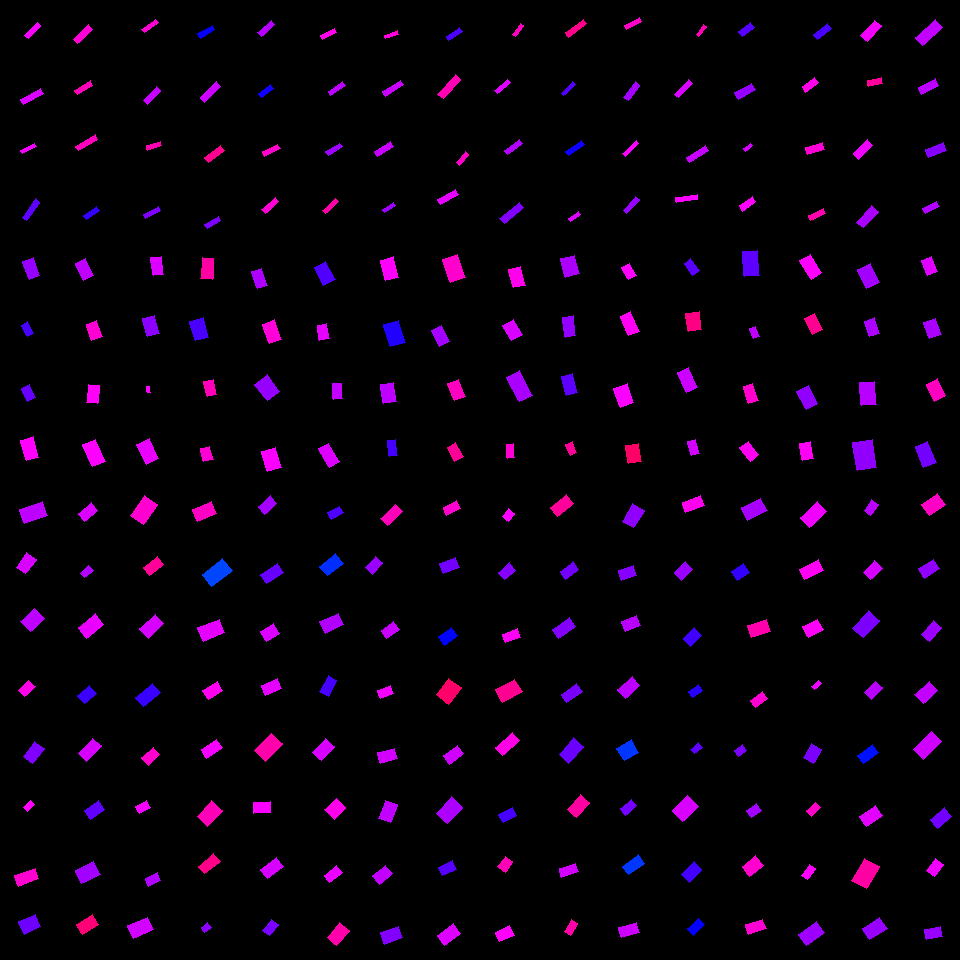

The table this chart was drawn from, first rows:
, angleRotated, color, length, logWidthLengthRatio, x, y, centerX, centerY, width, lengthRotatedProjectX, widthRotatedProjectX, lengthRotatedProjectY, widthRotatedProjectY, vertexRightBottom, vertexRightTop, vertexLeftBottom, vertexLeftTop
0, 1.22, 0.7641, 19.39, -0.533, 31.19, 268.8, 30, 270, 11.38, 6.653, 10.69, 18.21, 3.904, (39, 275), (29, 279), (33, 257), (22, 261)
1, 1.072, 0.7138, 12.87, -0.5998, 27.29, 329.2, 30, 330, 7.065, 6.161, 6.203, 11.3, 3.382, (33, 333), (27, 336), (27, 321), (21, 325)
2, 1.103, 0.7352, 14.08, -0.4416, 28.22, 393.2, 30, 390, 9.055, 6.344, 8.084, 12.57, 4.079, (35, 397), (27, 401), (29, 384), (21, 388)
3, 1.305, 0.8341, 21.36, -0.4826, 29.7, 448.7, 30, 450, 13.18, 5.619, 12.72, 20.61, 3.468, (38, 457), (26, 460), (33, 436), (20, 440)
4, 1.124, 0.7923, 18.76, -0.5301, 84.62, 269.8, 90, 270, 11.04, 8.109, 9.955, 16.91, 4.773, (93, 275), (83, 280), (85, 258), (75, 263)
5, 1.242, 0.861, 17.08, -0.4375, 94.08, 330.4, 90, 330, 11.03, 5.521, 10.43, 16.16, 3.564, (102, 336), (91, 340), (96, 320), (86, 324)
6, 1.693, 0.8376, 18, -0.5121, 93.13, 393.9, 90, 390, 10.79, -2.202, 10.7, 17.86, -1.319, (97, 403), (86, 402), (99, 385), (88, 384)
7, 1.169, 0.833, 23.84, -0.5372, 94.06, 452.9, 90, 450, 13.93, 9.317, 12.82, 21.94, 5.445, (105, 461), (92, 466), (95, 439), (82, 444)
8, 1.41, 0.8104, 18.21, -0.528, 157.2, 265.9, 150, 270, 10.74, 2.917, 10.6, 17.98, 1.72, (163, 274), (153, 275), (161, 256), (150, 257)
9, 1.317, 0.7588, 18.82, -0.3956, 151, 326.1, 150, 330, 12.67, 4.719, 12.27, 18.22, 3.177, (159, 333), (147, 336), (154, 315), (142, 318)
10, 1.441, 0.8323, 6.064, -0.6527, 148.2, 389.2, 150, 390, 3.157, 0.7839, 3.131, 6.013, 0.4081, (150, 392), (147, 392), (149, 386), (146, 386)
11, 1.133, 0.8194, 22.15, -0.4781, 147.9, 451.7, 150, 450, 13.73, 9.38, 12.44, 20.06, 5.815, (158, 458), (146, 464), (149, 438), (136, 444)
12, 1.647, 0.8929, 20.8, -0.5929, 207.3, 268.5, 210, 270, 11.5, -1.579, 11.46, 20.74, -0.8728, (212, 279), (200, 278), (213, 258), (202, 257)
13, 1.301, 0.715, 20.37, -0.3601, 199.2, 329.2, 210, 330, 14.21, 5.431, 13.69, 19.63, 3.788, (208, 337), (195, 340), (203, 317), (189, 321)
14, 1.331, 0.8779, 15.31, -0.4528, 210.3, 387.9, 210, 390, 9.735, 3.632, 9.457, 14.87, 2.309, (216, 394), (207, 396), (213, 379), (203, 381)
15, 1.317, 0.8608, 13.66, -0.3747, 206.8, 454.1, 210, 450, 9.388, 3.422, 9.088, 13.22, 2.353, (213, 459), (203, 461), (209, 446), (200, 448)
16, 1.253, 0.7808, 17.97, -0.5115, 259.3, 278.4, 270, 270, 10.78, 5.607, 10.24, 17.07, 3.362, (267, 285), (257, 288), (261, 268), (251, 271)
17, 1.223, 0.8583, 20.76, -0.471, 272.2, 331.7, 270, 330, 12.96, 7.074, 12.19, 19.52, 4.417, (281, 339), (269, 343), (274, 319), (262, 324)
18, 0.9198, 0.7648, 21.26, -0.2906, 267.2, 387.7, 270, 390, 15.9, 12.89, 12.65, 16.92, 9.636, (279, 391), (267, 400), (267, 374), (254, 384)
19, 1.286, 0.8313, 20.99, -0.3986, 271.3, 459.6, 270, 450, 14.09, 5.902, 13.52, 20.15, 3.962, (281, 467), (267, 471), (275, 447), (261, 451)
20, 1.099, 0.7197, 21.06, -0.4761, 324.9, 273.5, 330, 270, 13.08, 9.565, 11.66, 18.77, 5.942, (335, 279), (323, 285), (325, 261), (314, 267)
21, 1.381, 0.8175, 15.33, -0.5031, 323, 331.9, 330, 330, 9.27, 2.889, 9.104, 15.06, 1.747, (329, 338), (319, 340), (326, 323), (317, 325)
22, 1.539, 0.7949, 15.78, -0.5711, 337.5, 391.1, 330, 390, 8.913, 0.5031, 8.908, 15.77, 0.2842, (342, 398), (333, 399), (341, 383), (332, 383)
23, 1.047, 0.8117, 21.56, -0.6395, 329.3, 455.3, 330, 450, 11.37, 10.78, 9.851, 18.67, 5.687, (339, 461), (329, 467), (328, 443), (318, 448)
24, 1.333, 0.8342, 21.18, -0.4122, 389.6, 268.7, 390, 270, 14.03, 4.998, 13.63, 20.59, 3.309, (398, 277), (385, 280), (393, 256), (380, 260)
25, 1.281, 0.6881, 22.93, -0.3895, 394.4, 333.3, 390, 330, 15.53, 6.546, 14.88, 21.97, 4.434, (405, 342), (390, 346), (398, 320), (383, 324)
26, 1.416, 0.7905, 19.74, -0.4201, 388.4, 393.1, 390, 390, 12.97, 3.039, 12.81, 19.51, 1.996, (396, 401), (383, 403), (393, 382), (380, 384)
27, 1.451, 0.7109, 16.1, -0.6306, 392.7, 447.8, 390, 450, 8.569, 1.929, 8.508, 15.98, 1.027, (397, 455), (389, 456), (395, 439), (387, 440)
28, 1.254, 0.866, 24.67, -0.4315, 454.1, 268.4, 450, 270, 16.02, 7.694, 15.22, 23.43, 4.998, (465, 277), (450, 282), (457, 254), (442, 259)
29, 1.114, 0.7738, 17.83, -0.5346, 440.4, 335.7, 450, 330, 10.45, 7.865, 9.378, 16.01, 4.608, (449, 341), (439, 346), (441, 325), (431, 330)
30, 1.171, 0.8738, 18.29, -0.438, 456.2, 390.1, 450, 390, 11.81, 7.126, 10.87, 16.85, 4.599, (465, 396), (454, 400), (458, 379), (447, 383)
31, 1.067, 0.9014, 15.76, -0.4398, 455.4, 451.8, 450, 450, 10.15, 7.607, 8.89, 13.8, 4.901, (463, 456), (454, 461), (455, 442), (447, 447)
32, 1.329, 0.8448, 19.5, -0.4579, 517.2, 277, 510, 270, 12.34, 4.666, 11.98, 18.94, 2.952, (525, 285), (513, 287), (520, 266), (508, 269)
33, 1.055, 0.808, 17.57, -0.3081, 512.7, 330.1, 510, 330, 12.91, 8.663, 11.23, 15.28, 6.366, (522, 334), (511, 340), (513, 319), (502, 325)
34, 1.094, 0.7775, 27.69, -0.6348, 519.7, 386.3, 510, 390, 14.68, 12.71, 13.04, 24.6, 6.737, (532, 395), (519, 401), (519, 370), (506, 377)
35, 1.457, 0.8629, 13.81, -0.6788, 510.5, 450.9, 510, 450, 7.006, 1.564, 6.961, 13.72, 0.7934, (514, 457), (507, 458), (513, 443), (506, 444)
36, 1.317, 0.7796, 19.18, -0.3358, 570, 266.2, 570, 270, 13.71, 4.825, 13.27, 18.57, 3.449, (579, 273), (565, 277), (574, 255), (560, 258)
37, 1.434, 0.7639, 19.94, -0.6569, 569.3, 326.6, 570, 330, 10.34, 2.727, 10.24, 19.75, 1.414, (575, 335), (565, 337), (573, 315), (562, 317)
38, 1.322, 0.7278, 20.35, -0.5303, 569.3, 384.6, 570, 390, 11.98, 5.019, 11.61, 19.72, 2.953, (577, 392), (566, 395), (572, 373), (561, 376)
39, 1.181, 0.9009, 11.17, -0.4178, 571.4, 448.4, 570, 450, 7.357, 4.244, 6.805, 10.33, 2.795, (576, 452), (570, 455), (572, 441), (565, 444)
40, 1.059, 0.8326, 13.91, -0.5031, 629, 271.7, 630, 270, 8.408, 6.804, 7.332, 12.13, 4.114, (636, 275), (628, 279), (629, 263), (621, 267)
41, 1.156, 0.8398, 20.94, -0.5795, 629.8, 323.8, 630, 330, 11.73, 8.442, 10.74, 19.17, 4.729, (639, 331), (628, 335), (630, 311), (620, 316)
42, 1.231, 0.8301, 20.21, -0.3561, 623.9, 395.5, 630, 390, 14.16, 6.73, 13.35, 19.06, 4.714, (633, 402), (620, 407), (627, 383), (613, 388)
43, 1.443, 0.9329, 18.02, -0.3076, 633.6, 453.6, 630, 450, 13.25, 2.3, 13.14, 17.87, 1.691, (641, 461), (628, 463), (638, 443), (625, 445)
44, 0.969, 0.7257, 15.04, -0.6222, 691.9, 267, 690, 270, 8.071, 8.512, 6.653, 12.39, 4.569, (699, 270), (692, 275), (690, 258), (684, 263)
45, 1.434, 0.9146, 18.37, -0.2688, 693.7, 321.4, 690, 330, 14.04, 2.508, 13.91, 18.2, 1.917, (701, 329), (688, 331), (699, 311), (685, 313)
46, 1.138, 0.8004, 22.45, -0.5863, 687.5, 380.1, 690, 390, 12.49, 9.419, 11.34, 20.38, 5.241, (697, 387), (686, 392), (688, 367), (677, 372)
47, 1.294, 0.8042, 14.98, -0.618, 693.4, 447.6, 690, 450, 8.077, 4.093, 7.769, 14.41, 2.206, (699, 453), (691, 455), (695, 439), (687, 441)
48, 1.513, 0.7283, 25.25, -0.5075, 751, 263.3, 750, 270, 15.2, 1.467, 15.18, 25.21, 0.8833, (759, 275), (744, 276), (757, 250), (742, 251)
49, 1.186, 0.7919, 10.9, -0.5481, 754.5, 332.6, 750, 330, 6.301, 4.092, 5.84, 10.1, 2.366, (759, 336), (753, 338), (755, 326), (749, 328)
50, 1.263, 0.8654, 17.71, -0.5445, 750.7, 393.4, 750, 390, 10.28, 5.375, 9.791, 16.88, 3.118, (758, 400), (748, 403), (752, 383), (743, 386)
51, 0.9257, 0.8407, 16.91, -0.4255, 749.5, 451.4, 750, 450, 11.05, 10.17, 8.831, 13.51, 6.645, (758, 454), (750, 461), (748, 441), (739, 447)
52, 1.019, 0.8334, 21.76, -0.5834, 810.8, 266.8, 810, 270, 12.14, 11.4, 10.34, 18.53, 6.363, (821, 272), (811, 279), (810, 254), (799, 260)
53, 1.094, 0.9054, 18.05, -0.4561, 813.8, 323.7, 810, 330, 11.44, 8.285, 10.17, 16.04, 5.25, (822, 329), (812, 334), (814, 313), (804, 318)
54, 1.1, 0.7617, 20.24, -0.4762, 807.1, 397.2, 810, 390, 12.57, 9.182, 11.2, 18.03, 5.703, (817, 403), (806, 409), (808, 385), (796, 391)
55, 1.404, 0.8398, 17.47, -0.4471, 806.4, 450.8, 810, 450, 11.17, 2.902, 11.01, 17.22, 1.856, (813, 458), (802, 460), (810, 441), (799, 443)
56, 1.128, 0.7743, 21.2, -0.3894, 868.8, 275.8, 870, 270, 14.36, 9.082, 12.97, 19.15, 6.153, (879, 282), (866, 288), (870, 263), (857, 269)
57, 1.258, 0.7798, 16.16, -0.461, 871.8, 327.2, 870, 330, 10.19, 4.973, 9.699, 15.38, 3.136, (879, 333), (869, 336), (874, 317), (864, 321)
58, 1.489, 0.7867, 23.17, -0.4568, 867.8, 393.3, 870, 390, 14.68, 1.897, 14.63, 23.1, 1.201, (876, 404), (861, 405), (874, 381), (859, 382)
59, 1.417, 0.7618, 28.37, -0.3675, 864.8, 454.6, 870, 450, 19.64, 4.348, 19.41, 28.03, 3.011, (876, 467), (857, 470), (872, 439), (852, 442)
... 196 more rows
